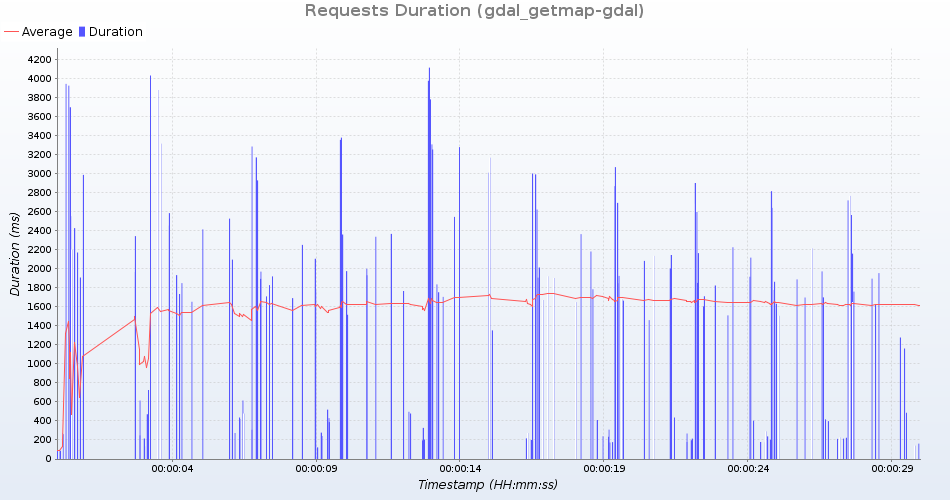

The data file committed next to this chart (first rows):
uri; count; total; min; average; max; standarddeviation; persecond; errors
GetMap /geoserver/test/wms?service=WMS&v…; 10; 24168; 1955; 2416; 3279; 384; 0; 0
GetMap /geoserver/test/wms?service=WMS&v…; 10; 29990; 2566; 2999; 3781; 440; 0; 0
GetMap /geoserver/test/wms?service=WMS&v…; 10; 2836; 171; 283; 478; 118; 0; 0
GetMap /geoserver/test/wms?service=WMS&v…; 10; 21330; 1278; 2133; 3011; 428; 0; 0
GetMap /geoserver/test/wms?service=WMS&v…; 11; 2312; 87; 210; 421; 77; 0; 0
GetMap /geoserver/test/wms?service=WMS&v…; 10; 22854; 1864; 2285; 3255; 402; 0; 0
GetMap /geoserver/test/wms?service=WMS&v…; 10; 20058; 1162; 2005; 3169; 497; 0; 0
GetMap /geoserver/test/wms?service=WMS&v…; 11; 4852; 92; 441; 1353; 321; 0; 0
GetMap /geoserver/test/wms?service=WMS&v…; 10; 21669; 1779; 2166; 3308; 452; 0; 0
GetMap /geoserver/test/wms?service=WMS&v…; 10; 33019; 2767; 3301; 4116; 473; 0; 0
GetMap /geoserver/test/wms?service=WMS&v…; 10; 32683; 2685; 3268; 4032; 513; 0; 0
GetMap /geoserver/test/wms?service=WMS&v…; 11; 3499; 83; 318; 615; 157; 0; 0
GetMap /geoserver/test/wms?service=WMS&v…; 10; 19243; 1705; 1924; 2171; 125; 0; 0
GetMap /geoserver/test/wms?service=WMS&v…; 10; 17827; 1506; 1782; 2428; 246; 0; 0
GetMap /geoserver/test/wms?service=WMS&v…; 10; 17898; 1605; 1789; 2203; 184; 0; 0
GetMap /geoserver/test/wms?service=WMS&v…; 11; 3439; 133; 312; 615; 131; 0; 0
GetMap /geoserver/test/wms?service=WMS&v…; 10; 2895; 178; 289; 726; 157; 0; 0
GetMap /geoserver/test/wms?service=WMS&v…; 10; 17674; 1460; 1767; 2546; 295; 0; 0
